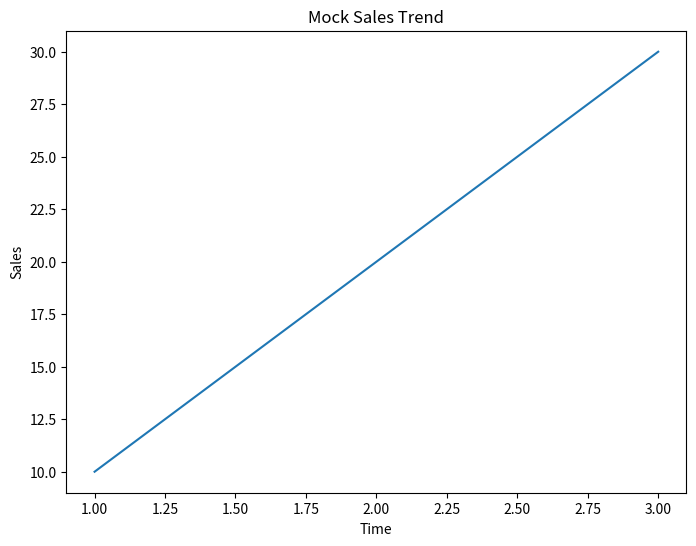

Recreate this plot in Python.
import pandas as pd
import matplotlib.pyplot as plt
import seaborn as sns
import os

print("Mock Analysis Insights:")
print("- Revenue is trending upwards.")
print("- Widgets are the top-selling category.")

# Create a mock plot
plt.figure(figsize=(8, 6))
plt.plot([1, 2, 3], [10, 20, 30])
plt.title("Mock Sales Trend")
plt.xlabel("Time")
plt.ylabel("Sales")
os.makedirs('data_detective/test_output', exist_ok=True)
plt.savefig('data_detective/test_output/sales_trend.png')
print("Generated plot at data_detective/test_output/sales_trend.png")
